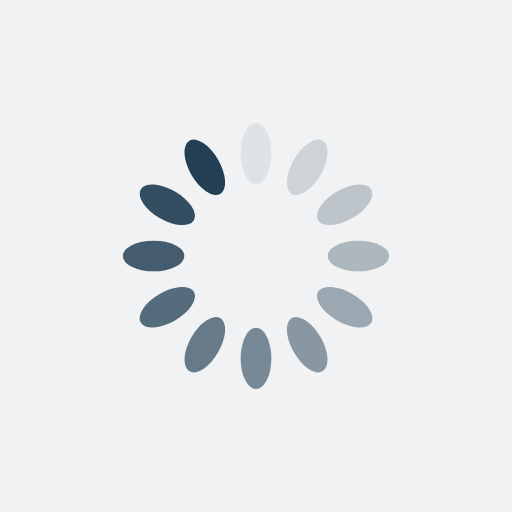
t = 0.00 s
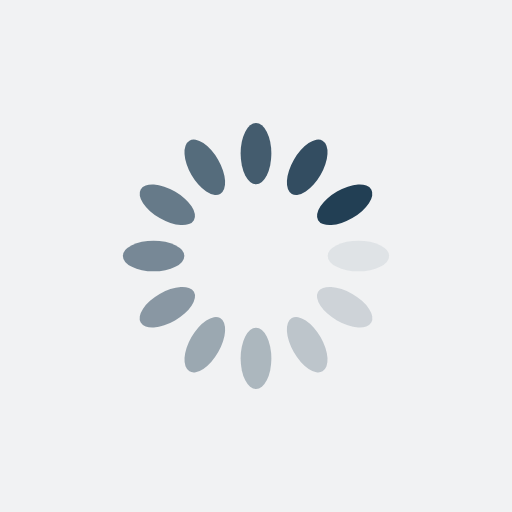
t = 0.25 s
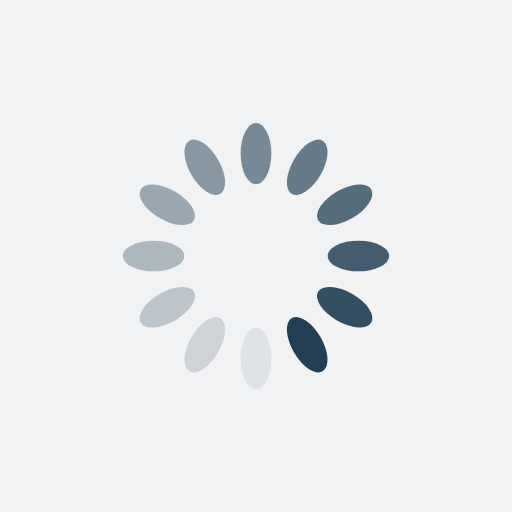
t = 0.50 s
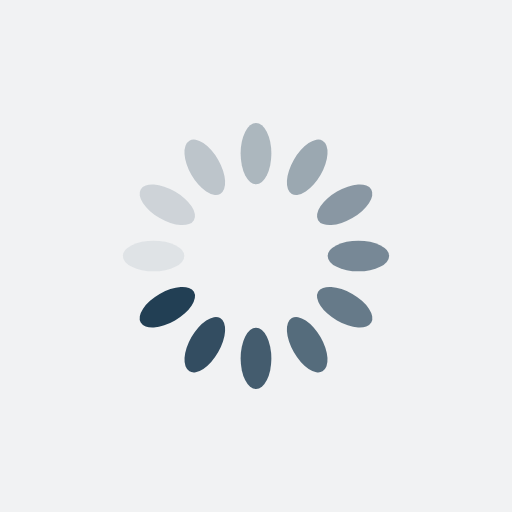
t = 0.75 s

The animated SVG that drew these frames (rendered in a browser with its animation timeline set to each time). Animation: 12 SMIL elements (animate=12); one cycle of 1.00 s, repeats indefinitely.

<?xml version="1.0" encoding="utf-8"?>
<svg xmlns="http://www.w3.org/2000/svg" xmlns:xlink="http://www.w3.org/1999/xlink" style="margin: auto; background: rgb(241, 242, 243); display: block; shape-rendering: auto; animation-play-state: running; animation-delay: 0s;" width="200px" height="200px" viewBox="0 0 100 100" preserveAspectRatio="xMidYMid">
<g transform="rotate(0 50 50)" style="animation-play-state: running; animation-delay: 0s;">
  <rect x="47" y="24" rx="3" ry="6" width="6" height="12" fill="#223f54" style="animation-play-state: running; animation-delay: 0s;">
    <animate attributeName="opacity" values="1;0" keyTimes="0;1" dur="1s" begin="-0.9166666666666666s" repeatCount="indefinite" style="animation-play-state: running; animation-delay: 0s;"></animate>
  </rect>
</g><g transform="rotate(30 50 50)" style="animation-play-state: running; animation-delay: 0s;">
  <rect x="47" y="24" rx="3" ry="6" width="6" height="12" fill="#223f54" style="animation-play-state: running; animation-delay: 0s;">
    <animate attributeName="opacity" values="1;0" keyTimes="0;1" dur="1s" begin="-0.8333333333333334s" repeatCount="indefinite" style="animation-play-state: running; animation-delay: 0s;"></animate>
  </rect>
</g><g transform="rotate(60 50 50)" style="animation-play-state: running; animation-delay: 0s;">
  <rect x="47" y="24" rx="3" ry="6" width="6" height="12" fill="#223f54" style="animation-play-state: running; animation-delay: 0s;">
    <animate attributeName="opacity" values="1;0" keyTimes="0;1" dur="1s" begin="-0.75s" repeatCount="indefinite" style="animation-play-state: running; animation-delay: 0s;"></animate>
  </rect>
</g><g transform="rotate(90 50 50)" style="animation-play-state: running; animation-delay: 0s;">
  <rect x="47" y="24" rx="3" ry="6" width="6" height="12" fill="#223f54" style="animation-play-state: running; animation-delay: 0s;">
    <animate attributeName="opacity" values="1;0" keyTimes="0;1" dur="1s" begin="-0.6666666666666666s" repeatCount="indefinite" style="animation-play-state: running; animation-delay: 0s;"></animate>
  </rect>
</g><g transform="rotate(120 50 50)" style="animation-play-state: running; animation-delay: 0s;">
  <rect x="47" y="24" rx="3" ry="6" width="6" height="12" fill="#223f54" style="animation-play-state: running; animation-delay: 0s;">
    <animate attributeName="opacity" values="1;0" keyTimes="0;1" dur="1s" begin="-0.5833333333333334s" repeatCount="indefinite" style="animation-play-state: running; animation-delay: 0s;"></animate>
  </rect>
</g><g transform="rotate(150 50 50)" style="animation-play-state: running; animation-delay: 0s;">
  <rect x="47" y="24" rx="3" ry="6" width="6" height="12" fill="#223f54" style="animation-play-state: running; animation-delay: 0s;">
    <animate attributeName="opacity" values="1;0" keyTimes="0;1" dur="1s" begin="-0.5s" repeatCount="indefinite" style="animation-play-state: running; animation-delay: 0s;"></animate>
  </rect>
</g><g transform="rotate(180 50 50)" style="animation-play-state: running; animation-delay: 0s;">
  <rect x="47" y="24" rx="3" ry="6" width="6" height="12" fill="#223f54" style="animation-play-state: running; animation-delay: 0s;">
    <animate attributeName="opacity" values="1;0" keyTimes="0;1" dur="1s" begin="-0.4166666666666667s" repeatCount="indefinite" style="animation-play-state: running; animation-delay: 0s;"></animate>
  </rect>
</g><g transform="rotate(210 50 50)" style="animation-play-state: running; animation-delay: 0s;">
  <rect x="47" y="24" rx="3" ry="6" width="6" height="12" fill="#223f54" style="animation-play-state: running; animation-delay: 0s;">
    <animate attributeName="opacity" values="1;0" keyTimes="0;1" dur="1s" begin="-0.3333333333333333s" repeatCount="indefinite" style="animation-play-state: running; animation-delay: 0s;"></animate>
  </rect>
</g><g transform="rotate(240 50 50)" style="animation-play-state: running; animation-delay: 0s;">
  <rect x="47" y="24" rx="3" ry="6" width="6" height="12" fill="#223f54" style="animation-play-state: running; animation-delay: 0s;">
    <animate attributeName="opacity" values="1;0" keyTimes="0;1" dur="1s" begin="-0.25s" repeatCount="indefinite" style="animation-play-state: running; animation-delay: 0s;"></animate>
  </rect>
</g><g transform="rotate(270 50 50)" style="animation-play-state: running; animation-delay: 0s;">
  <rect x="47" y="24" rx="3" ry="6" width="6" height="12" fill="#223f54" style="animation-play-state: running; animation-delay: 0s;">
    <animate attributeName="opacity" values="1;0" keyTimes="0;1" dur="1s" begin="-0.16666666666666666s" repeatCount="indefinite" style="animation-play-state: running; animation-delay: 0s;"></animate>
  </rect>
</g><g transform="rotate(300 50 50)" style="animation-play-state: running; animation-delay: 0s;">
  <rect x="47" y="24" rx="3" ry="6" width="6" height="12" fill="#223f54" style="animation-play-state: running; animation-delay: 0s;">
    <animate attributeName="opacity" values="1;0" keyTimes="0;1" dur="1s" begin="-0.08333333333333333s" repeatCount="indefinite" style="animation-play-state: running; animation-delay: 0s;"></animate>
  </rect>
</g><g transform="rotate(330 50 50)" style="animation-play-state: running; animation-delay: 0s;">
  <rect x="47" y="24" rx="3" ry="6" width="6" height="12" fill="#223f54" style="animation-play-state: running; animation-delay: 0s;">
    <animate attributeName="opacity" values="1;0" keyTimes="0;1" dur="1s" begin="0s" repeatCount="indefinite" style="animation-play-state: running; animation-delay: 0s;"></animate>
  </rect>
</g>
<!-- [ldio] generated by https://loading.io/ --></svg>
